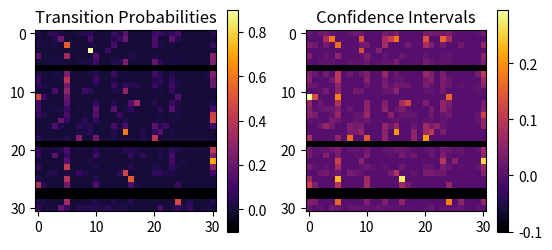

Python code for this plot:
# -*- coding: utf-8 -*-
"""
Created on %(date)s

@author: %(Tim Meiwald)s
"""

Text = """ Vor Zeiten war ein König und eine Königin, die sprachen jeden Tag: "Ach, wenn wir doch ein Kind hätten!" und kriegten immer keins.

Da trug es sich zu, als die Königin einmal im Bade saß, daß ein Frosch aus dem Wasser ans Land kroch und zu ihr sprach: "Dein Wunsch wird erfüllt werden, ehe ein Jahr vergeht, wirst du eine Tochter zur Welt bringen."

Was der Frosch gesagt hatte, das geschah, und die Königin gebar ein Mädchen, das war so schön, daß der König vor Freude sich nicht zu fassen wußte und ein großes Fest anstellte. Er ladete nicht bloß seine Verwandten, Freunde und Bekannten, sondern auch die weisen Frauen dazu ein, damit sie dem Kind hold und gewogen wären. Es waren ihrer dreizehn in seinem Reiche, weil er aber nur zwölf goldene Teller hatte, von welchen sie essen sollten, so mußte eine von ihnen daheim bleiben.

Das Fest ward mit aller Pracht gefeiert, und als es zu Ende war, beschenkten die weisen Frauen das Kind mit ihren Wundergaben: die eine mit Tugend, die andere mit Schönheit, die dritte mit Reichtum und so mit allem, was auf der Welt zu wünschen ist. Als elfe ihre Sprüche eben getan hatten, trat plötzlich die dreizehnte herein.

Sie wollte sich dafür rächen, daß sie nicht eingeladen war, und ohne jemand zu grüßen oder nur anzusehen, rief sie mit lauter Stimme: "Die Königstochter soll sich in ihrem fünfzehnten Jahr an einer Spindel stechen und tot hinfallen." Und ohne ein Wort weiter zu sprechen kehrte sie sich um und verließ den Saal.

Alle waren erschrocken, da trat die zwölfte hervor, die ihren Wunsch noch übrig hatte, und weil sie den bösen Spruch nicht aufheben, sondern ihn nur mildern konnte, so sagte sie: "Es soll aber kein Tod sein, sondern ein hundertjähriger tiefer Schlaf, in welchen die Königstochter fällt.

Der König, der sein liebes Kind vor dem Unglück gern bewahren wollte, ließ den Befehl ausgehen, daß alle Spindeln im ganzen Königreiche sollten verbrannt werden. An dem Mädchen aber wurden die Gaben der weisen Frauen sämtlich erfüllt, denn es war so schön, sittsam, freundlich und verständig daß es jedermann, der es ansah, liebhaben mußte. Es geschah, daß an dem Tage, wo es gerade fünfzehn Jahre alt ward, der König und die Königin nicht zu Haus waren und das Mädchen ganz allein im Schloß zurückblieb. Da ging es allerorten herum, besah Stuben und Kammern, wie es Lust hatte, und kam endlich auch an einen alten Turm. Es stieg die enge Wendeltreppe hinauf und gelangte zu einer kleinen Türe. In dem Schloß steckte ein verrosteter Schlüssel, und als es ihn umdrehte, sprang die Türe auf, und da saß in einem kleinen Stübchen eine alte Frau mit einer Spindel und spann emsig ihren Flachs.

"Guten Tag, du altes Mütterchen", sprach die Königstochter, "was machst du da?"

"Ich spinne", sagte die Alte und nickte mit dem Kopf.

"Was ist das für ein Ding, das so lustig herumspringt?" sprach das Mädchen, nahm die Spindel und wollte auch spinnen. Kaum hatte sie aber die Spindel angerührt so ging der Zauberspruch in Erfüllung, und sie stach sich damit in den Finger.

In dem Augenblick aber, wo sie den Stich empfand, fiel sie auf das Bett nieder, das da stand, und lag in einem tiefen Schlaf. Und dieser Schlaf verbreitete sich über das ganze Schloß, der König und die Königin, die eben heimgekommen waren und in den Saal getreten waren, fingen an einzuschlafen und der ganze Hofstaat mit ihnen. Da schliefen auch die Pferde im Stall, die Hunde im Hof, die Tauben auf dem Dache, die Fliegen an der Wand, ja, das Feuer, das auf dem Herde flackerte, ward still und schlief ein, und der Braten hörte auf zu brutzeln, und der Koch, der den Küchenjungen, weil er etwas versehen hatte, an den Haaren ziehen wollte, ließ ihn los und schlief. Und der Wind legte sich, und auf den Bäumen vor dem Schloß regte sich kein Blättchen mehr.

Rings um das Schloß aber begann eine Dornenhecke zu wachsen, die jedes Jahr höher ward und endlich das ganze Schloß umzog und darüber hinauswuchs, daß gar nichts mehr davon zu sehen war, selbst nicht die Fahne auf dem Dach. Es ging aber die Sage in dem Land von dem schönen, schlafenden Dornröschen, denn so ward die Königstochter genannt, also daß von Zeit zu Zeit Königssöhne kamen und durch die Hecke in das Schloß dringen wollten. Es war ihnen aber nicht möglich, denn die Dornen, als hätten sie Hände, hielten fest zusammen, und die Jünglinge blieben darin hängen, konnten sich nicht wieder losmachen und starben eines jämmerlichen Todes.

Nach langen, langen Jahren kam wieder einmal ein Königssohn in das Land und hörte, wie ein alter Mann von der Dornenhecke erzählte, es sollte ein Schloß dahinter stehen, in welchem eine wunderschöne Königstochter, Dornröschen genannt, schon seit hundert Jahren schliefe, und mit ihr schliefe der König und die Königin und der ganze Hofstaat. Er wußte auch von seinem Großvater, daß schon viele Königssöhne gekommen wären und versucht hätten, durch die Dornenhecke zu dringen, aber sie wären darin hängengeblieben und eines traurigen Todes gestorben.

Da sprach der Jüngling: "Ich fürchte mich nicht, ich will hinaus und das schöne Dornröschen sehen !" Der gute Alte mochte ihm abraten, wie er wollte, er hörte nicht auf seine Worte.

Nun waren aber gerade die hundert Jahre verflossen, und der Tag war gekommen, wo Dornröschen wieder erwachen sollte. Als der Königssohn sich der Dornenhecke näherte, waren es lauter große, schöne Blumen, die taten sich von selbst auseinander und ließen ihn unbeschädigt hindurch, und hinter ihm taten sie sich wieder als eine Hecke zusammen. Im Schloßhof sah er die Pferde und scheckigen Jagdhunde liegen und schlafen, auf dem Dache saßen die Tauben und hatten das Köpfchen unter den Flügel gesteckt. Und als er ins Haus kam, schliefen die Fliegen an der Wand, der Koch in der Küche hielt noch die Hand, als wollte er den Jungen anpacken, und die Magd saß vor dem schwarzen Huhn, das sollte gerupft werden.

Da ging er weiter und sah im Saale den ganzen Hofstaat liegen und schlafen, und oben bei dem Throne lagen der König und die Königin.

Da ging er noch weiter, und alles war so still, daß er seinen Atem hören konnte, und endlich kam er zu dem Turm und öffnete die Türe zu der kleinen Stube, in welcher Dornröschen schlief.

Da lag es und war so schön, daß er die Augen nicht abwenden konnte, und er bückte sich und gab ihm einen Kuß. Wie er es mit dem Kuß berührt hatte, schlug Dornröschen die Augen auf, erwachte und blickte ihn ganz freundlich an.

Da gingen sie zusammen herab, und der König erwachte und die Königin und der ganze Hofstaat und sahen einander mit großen Augen an. Und die Pferde im Hof standen auf und rüttelten sich, die Jagdhunde sprangen und wedelten, die Tauben auf dem Dache zogen das Köpfchen unterm Flügel hervor, sahen umher und flogen ins Feld, die Fliegen an den Wänden krochen weiter, das Feuer in der Küche erhob sich, flackerte und kochte das Essen, der Braten fing wieder an zu brutzeln, und der Koch gab dem Jungen eine Ohrfeige, daß er schrie, und die Magd rupfte das Huhn fertig.

Und da wurde die Hochzeit des Königssohns mit dem Dornröschen in aller Pracht gefeiert, und sie lebten vergnügt bis an ihr Ende. """


import numpy as np


def Counter(String,Character):
    Counter = 0
    for i in String:
        if(i == Character):
            Counter += 1
        else:
            continue
    return Counter

def StripSymbols(Text):
    Symbols = ["!",":",";",",",".","  ","?","'",'"']
    N = 0
    #Counts number of appearances of Symbols then Strips Symbols
    for i in Symbols:
        N += Counter(Text,i)
        Text = Text.replace(i,"")
    return Text,N

def TextInformation(Text):
    Text_Stripped = StripSymbols(Text)
    NumberOfStrippedSymbols = Text_Stripped[1]
    Text = Text_Stripped[0].lower()
    #Removes whitespace except single spaces between words
    Text = " ".join(Text.split())
    Length = len(Text)
    Vowels = 0
    Consonants = 0
    for i in ["a","e","i","o","u","ä","ë","ö","y"]:
        Vowels += Counter(Text,i)
    for i in ["b","c","d","f","g","h","j","k","l","m","n","p","q","r","s","t","v","w","x","z","ß"]:
        Consonants += Counter(Text,i)
    NumberOfSpaces = Counter(Text," ")
    return Length,Vowels,Consonants,NumberOfSpaces,NumberOfStrippedSymbols,Text


def TransitionProbability(String):
    String = " ".join(String.split())
    String = StripSymbols(String)[0]
    String = String.lower()
    Alphabet = ["a","ä","b","c","d","e","ë","f","g","h","i","j","k","l","m","n","o","ö","p","q","r","s","ß","t","u","v","w","x","y","z"," "]
    ResultsArr = np.zeros((len(Alphabet),len(Alphabet)),dtype = "float64")
    ConfidenceIntervalsArr = np.zeros((len(Alphabet),len(Alphabet)),dtype = "float64")
    Counteri = -1
    Counterj = -1
    for i in Alphabet:
        Counteri +=1
        if(Counterj != -1):
            Counterj = -1
        for j in Alphabet:
            CountTrue = 0
            CountFalse = 0
            Counterj += 1
            for k in np.arange(0,len(String)-1,1):
                if(i == String[k]):
                    if(j == String[k+1]):
                        CountTrue += 1
                    else:
                        CountFalse += 1
            if(CountFalse == 0):
                ResultsArr[Counteri,Counterj] = -0.1
                ConfidenceIntervalsArr[Counteri,Counterj]  = -0.1
            else:
                ResultsArr[Counteri,Counterj] = np.float64(CountTrue)/np.float64(CountTrue + CountFalse)
                ConfidenceIntervalsArr[Counteri,Counterj] = 1.96*np.sqrt((ResultsArr[Counteri,Counterj]*(1.-ResultsArr[Counteri,Counterj]))/np.float64(CountFalse))
    return ResultsArr,ConfidenceIntervalsArr

Result = TextInformation(Text)
Result2 = TransitionProbability(Text)
#np.savetxt("ConfidenceIntervals",Result2[1],delimiter =",")
import matplotlib.pyplot as plt
plt.subplot(121)
plt.title("Transition Probabilities")
plt.imshow(Result2[0],cmap = "inferno")
plt.colorbar(shrink = 0.6)

plt.subplot(122)
plt.title("Confidence Intervals")
plt.imshow(Result2[1],cmap = "inferno")
plt.colorbar(shrink = 0.6)
plt.close()


def VowelsConsonants(String):
    String = " ".join(String.split())
    String = StripSymbols(String)[0]
    String = String.lower()
    Vowels = ["a","e","i","o","u","ä","ë","ö","y"]   
    Consonants = ["b","c","d","f","g","h","j","k","l","m","n","p","q","r","s","t","v","w","x","z","ß"]
    for i in Vowels:
        String = String.replace(i,"a")
    for i in Consonants:
        String = String.replace(i,"b")
    ResultsArr = np.zeros((3,3),dtype = "float64")
    ConfidenceIntervalsArr = np.zeros((3,3),dtype = "float64")
    Counteri = -1
    Counterj = -1
    for i in ["a","b"," "]:
        Counteri +=1
        if(Counterj != -1):
            Counterj = -1
        for j in ["a","b"," "]:
            CountTrue = 0
            CountFalse = 0
            Counterj += 1
            for k in np.arange(0,len(String)-1,1):
                if(i == String[k]):
                    if(j == String[k+1]):
                        CountTrue += 1
                    else:
                        CountFalse += 1
            if(CountFalse == 0):
                ResultsArr[Counteri,Counterj] = -0.1
                ConfidenceIntervalsArr[Counteri,Counterj]  = -0.1
            else:
                ResultsArr[Counteri,Counterj] = np.float64(CountTrue)/np.float64(CountTrue + CountFalse)
                ConfidenceIntervalsArr[Counteri,Counterj] = 1.96*np.sqrt((ResultsArr[Counteri,Counterj]*(1.-ResultsArr[Counteri,Counterj]))/np.float64(CountFalse))
    return ResultsArr,ConfidenceIntervalsArr

Result3 = VowelsConsonants(Text)
#np.savetxt("Task4Table1",Result3[0],delimiter =",")
#np.savetxt("Task4Table2",Result3[1],delimiter =",")


def GenerateString(N,SymbolList,ProbMat,StartingInt):
    ProbMat = np.asarray(ProbMat)
    #Dimensions of ProbabilityMatrix
    Shape = ProbMat.shape
    #Sum of each row from left to right for each value
    #First value is first probability matrix value
    #Second value is first + second matrix value
    # etc etc until the last value should be 1 since the sum of every character and space following
    # a specific character should be 1. 
    #Not perfect due to roundoff error in some cases. 
    ProbMatSum = ProbMat.copy()
    #Clears the negative 0.1 values assigned whhere a character didn't exist 
    #for easier visualization purposes returns to 0
    ProbMat[np.where(ProbMatSum < 0)] = 0
    for i in np.arange(0,Shape[0],1):
        for j in np.arange(0,Shape[1],1):
            ProbMatSum[i,j] = np.sum(ProbMat[i,:j+1])
    ResultsArr = np.zeros(N,dtype = "int16")
    #Start with Consonant since most probable
    #Vowels = 1,Consonants = 2, Spaces = 3
    ResultsArr[0] = StartingInt
    RandVal = np.random.rand(N)
    for i in np.arange(1,N,1):
        LastVal = ResultsArr[i-1]
        for j in np.arange(0,Shape[1],1):
            #Uniform distribution from 0 to 1
            if(RandVal[i] >= ProbMatSum[LastVal-1,j]):
                continue
            #This if just prevents the value updating if the new value has a 0 probability
            #because otherwise nonexistent characters will turn up as frequently as the previous
            #character which isn't ideal. 
            if(ProbMatSum[LastVal-1,j] == ProbMatSum[LastVal-1,j-1]):
                continue
            else:
                ResultsArr[i] = j+1
                break
    ResultsString = ""
    for i in ResultsArr:
        ResultsString += SymbolList[i-1]
    return ResultsString

Result4 = GenerateString(100,["a","b"," "],np.asarray(Result3[0]),2)
Result5 = GenerateString(1000,["a","ä","b","c","d","e","ë","f","g","h","i","j","k","l","m","n","o","ö","p","q","r","s","ß","t","u","v","w","x","y","z"," "],np.asarray(Result2[0]),6)
